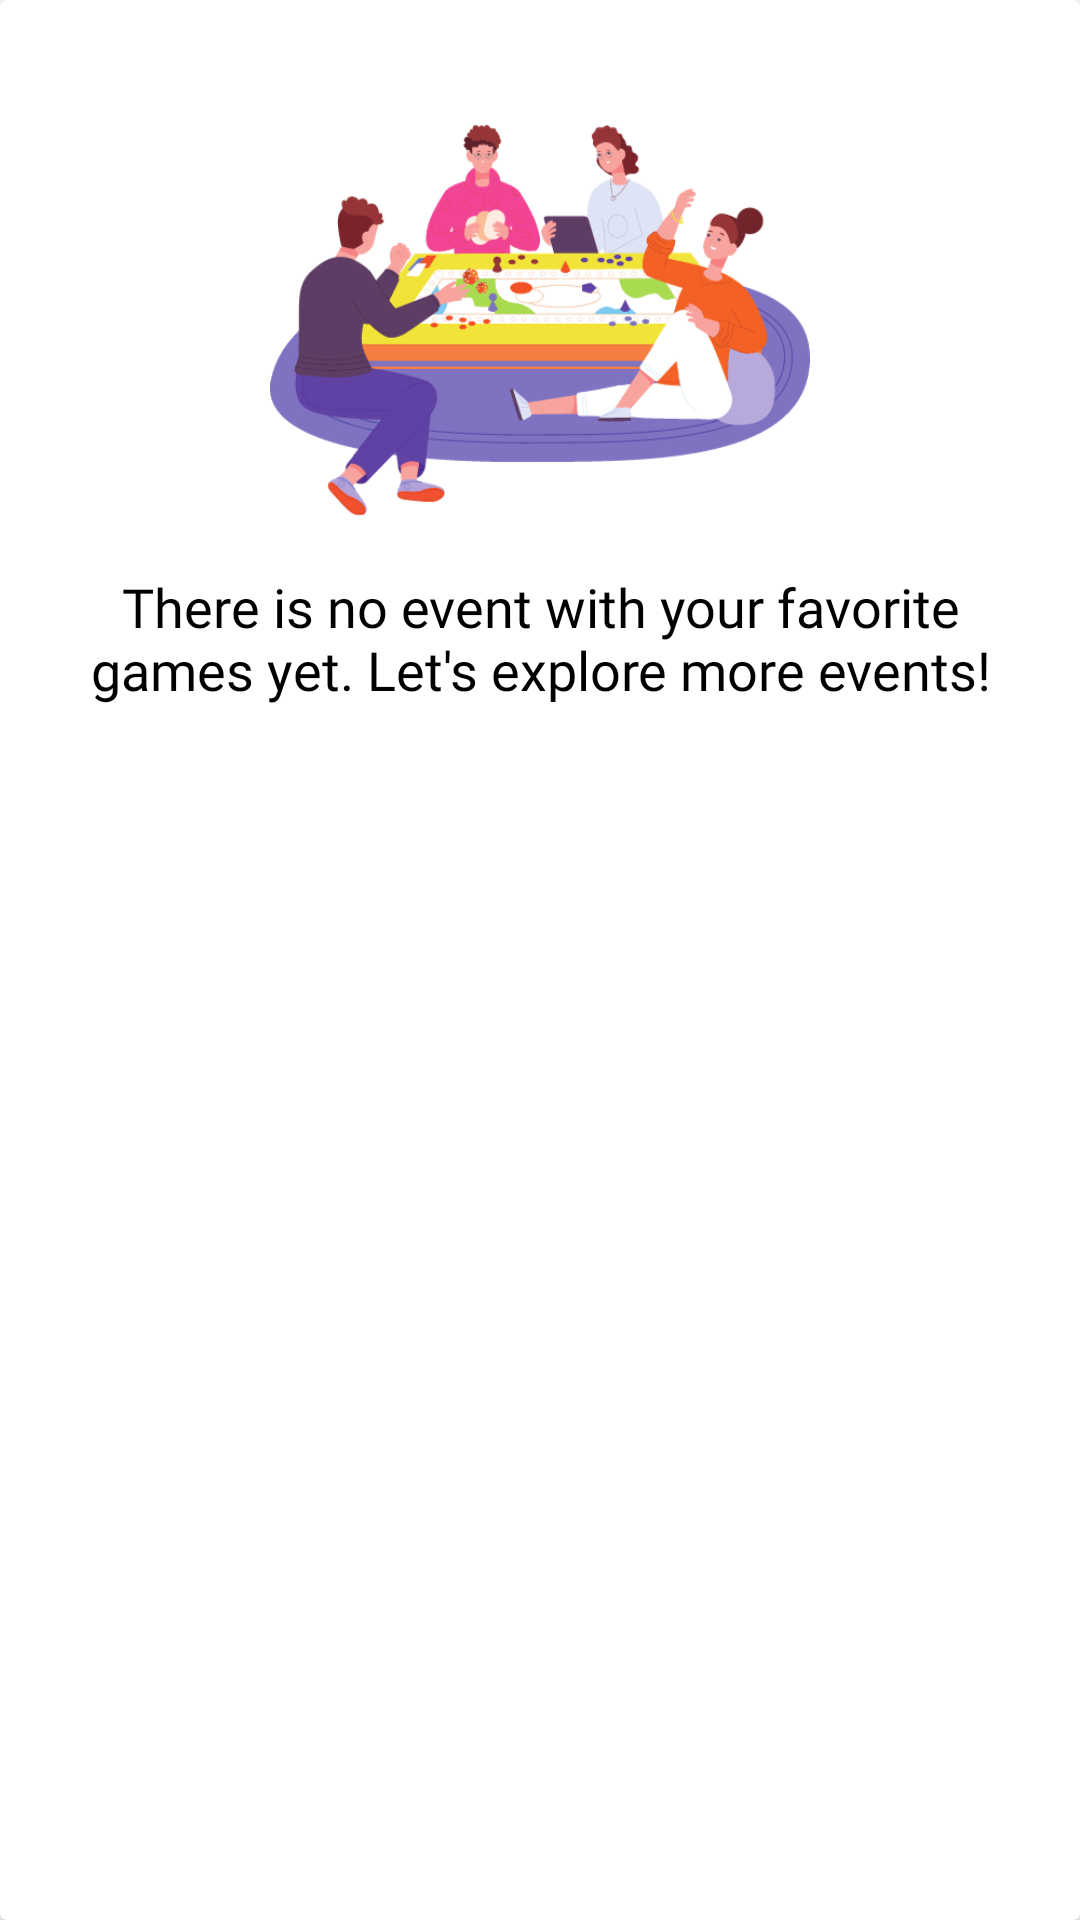

The Android layout XML behind this screen, and the referenced resources:
<!-- AndroidManifest.xml: application theme Theme.GameMingle -->
<!-- res/layout/event_create_widget.xml -->
<androidx.cardview.widget.CardView xmlns:android="http://schemas.android.com/apk/res/android"
    xmlns:app="http://schemas.android.com/apk/res-auto"
    android:layout_width="200dp"
    android:layout_height="320dp"
    android:layout_marginStart="6dp"
    android:layout_marginBottom="12dp">

    <androidx.constraintlayout.widget.ConstraintLayout
        android:layout_width="match_parent"
        android:layout_height="match_parent">

        <LinearLayout
            android:id="@+id/cardViewImgEvent"
            android:layout_width="180dp"
            android:layout_height="180dp"
            android:layout_margin="10dp"
            android:background="@drawable/friendsplaying"
            android:orientation="vertical"
            app:layout_constraintEnd_toEndOf="parent"
            app:layout_constraintStart_toStartOf="parent"
            app:layout_constraintTop_toTopOf="parent">
        </LinearLayout>

        <TextView
            android:id="@+id/eventName"
            android:layout_width="match_parent"
            android:layout_height="wrap_content"
            android:layout_marginHorizontal="20dp"
            android:fontFamily="@font/nunito"
            android:text="There is no event with your favorite games yet. Let's explore more events!"
            android:textColor="@color/black"
            android:textSize="18sp"
            android:textAlignment="center"
            app:layout_constraintEnd_toEndOf="parent"
            app:layout_constraintStart_toStartOf="parent"
            app:layout_constraintTop_toBottomOf="@id/cardViewImgEvent" />

    </androidx.constraintlayout.widget.ConstraintLayout>
</androidx.cardview.widget.CardView>
<!-- resources referenced by this layout -->
<resources>
  <color name="black">#FF000000</color>
  <!-- drawable friendsplaying: png bitmap (drawable-v24, 73196 bytes) -->
  <style name="Theme.GameMingle" parent="Theme.MaterialComponents.DayNight.NoActionBar">
          
          <item name="colorPrimary">@color/primary_blue</item>
          <item name="colorPrimaryVariant">@color/purple_700</item>
          <item name="colorOnPrimary">@color/white</item>
          
          <item name="colorSecondary">@color/teal_200</item>
          <item name="colorSecondaryVariant">@color/teal_700</item>
          <item name="colorOnSecondary">@color/black</item>
          
          
          '
  
  
      </style>
  <color name="primary_blue">#5669FF</color>
  <color name="purple_700">#FF3700B3</color>
  <color name="white">#FFFFFFFF</color>
  <color name="teal_200">#FF03DAC5</color>
  <color name="teal_700">#FF018786</color>
</resources>
